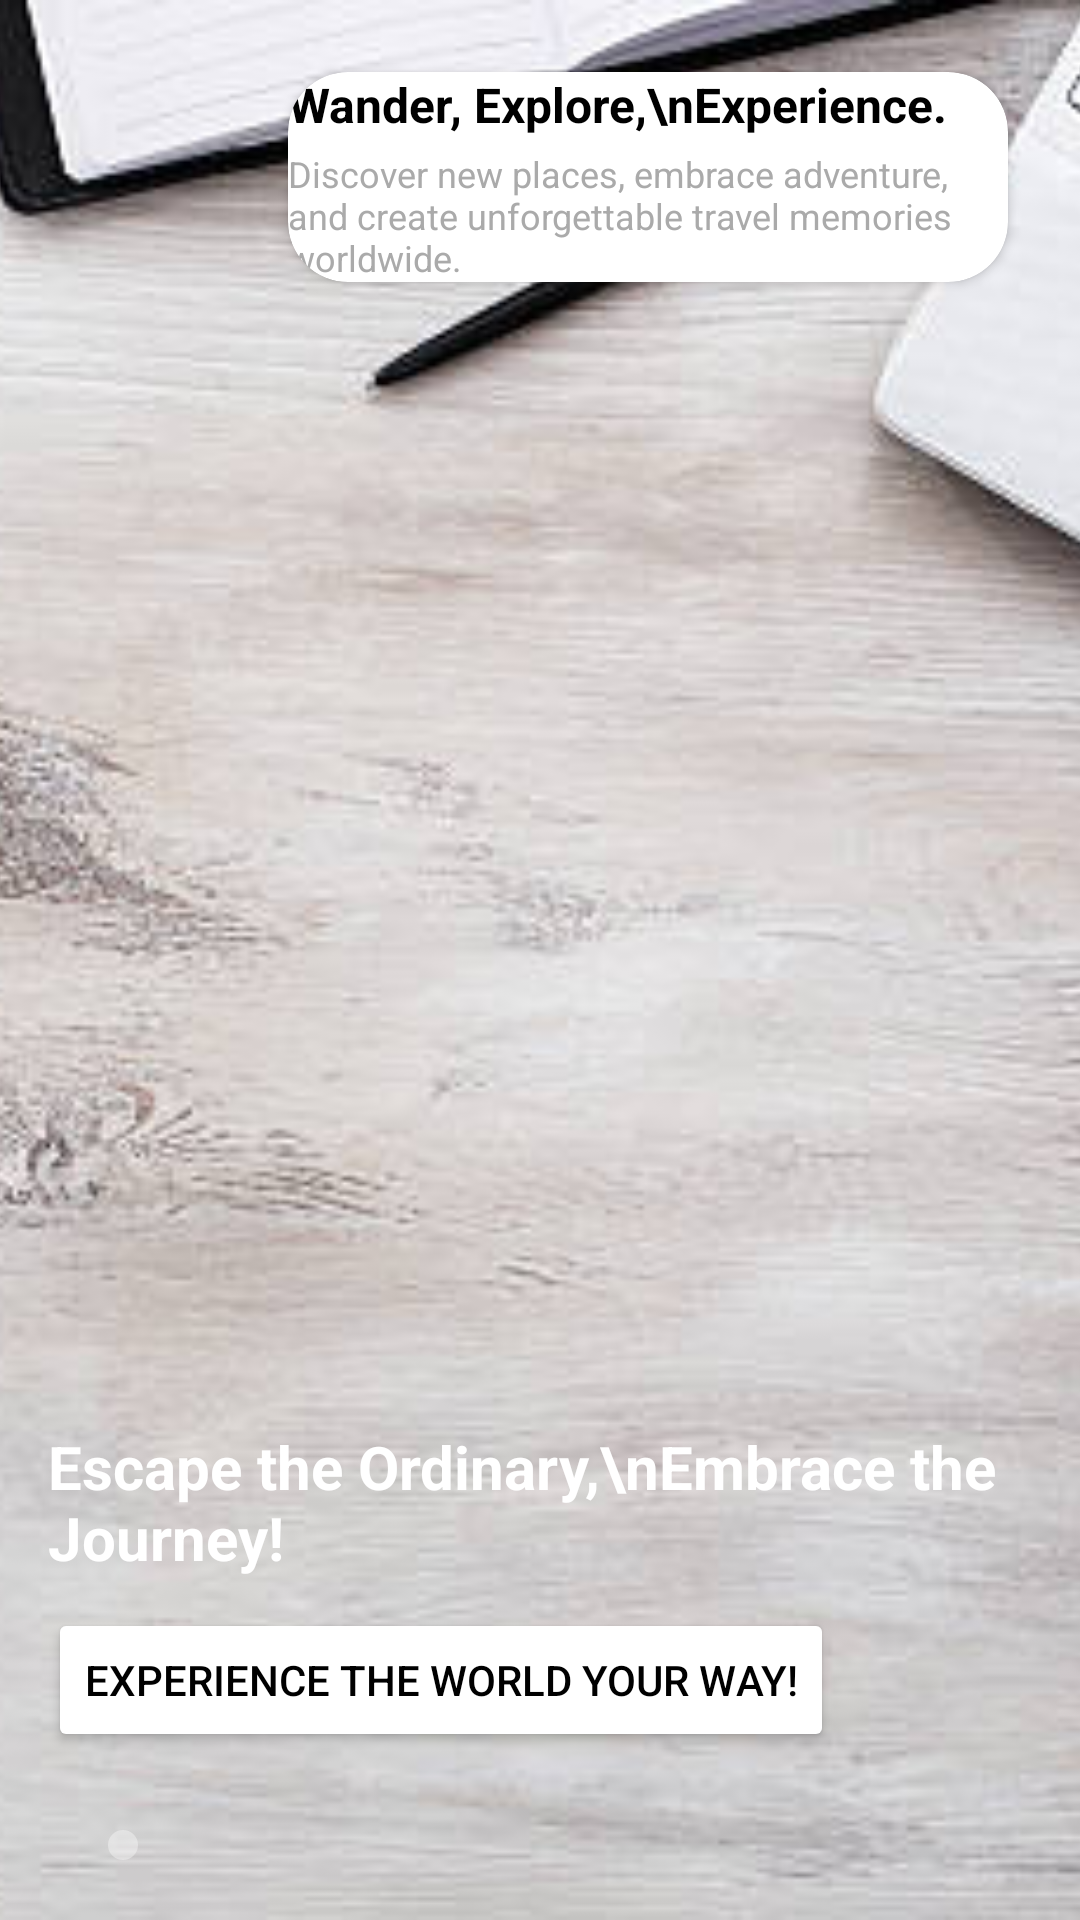

Android layout source for this screen:
<!-- AndroidManifest.xml: application theme Theme.DailyRoutine -->
<!-- res/layout/activity_travel_page.xml -->
<?xml version="1.0" encoding="utf-8"?>
<androidx.constraintlayout.widget.ConstraintLayout
    xmlns:android="http://schemas.android.com/apk/res/android"
    xmlns:app="http://schemas.android.com/apk/res-auto"
    android:id="@+id/mainLayout"
    android:layout_width="match_parent"
    android:layout_height="match_parent">

    
    <ImageView
        android:id="@+id/bgImage"
        android:layout_width="0dp"
        android:layout_height="0dp"
        android:scaleType="centerCrop"
        android:src="@drawable/image11"
        app:layout_constraintTop_toTopOf="parent"
        app:layout_constraintBottom_toBottomOf="parent"
        app:layout_constraintStart_toStartOf="parent"
        app:layout_constraintEnd_toEndOf="parent" />

    
    <androidx.cardview.widget.CardView
        android:id="@+id/topCard"
        android:layout_width="240dp"
        android:layout_height="wrap_content"
        app:cardCornerRadius="20dp"
        android:elevation="8dp"
        android:padding="16dp"
        app:layout_constraintTop_toTopOf="parent"
        app:layout_constraintEnd_toEndOf="parent"
        android:layout_margin="24dp">

        <LinearLayout
            android:orientation="vertical"
            android:layout_width="match_parent"
            android:layout_height="wrap_content">

            <TextView
                android:text="Wander, Explore,\nExperience."
                android:textStyle="bold"
                android:textSize="16sp"
                android:textColor="@android:color/black"
                android:layout_width="wrap_content"
                android:layout_height="wrap_content"/>

            <TextView
                android:text="Discover new places, embrace adventure, and create unforgettable travel memories worldwide."
                android:textSize="12sp"
                android:textColor="@android:color/darker_gray"
                android:layout_width="wrap_content"
                android:layout_height="wrap_content"
                android:layout_marginTop="4dp"/>

        </LinearLayout>
    </androidx.cardview.widget.CardView>

    
    <LinearLayout
        android:orientation="vertical"
        android:padding="16dp"
        android:layout_width="match_parent"
        android:layout_height="wrap_content"
        android:layout_marginBottom="40dp"
        app:layout_constraintBottom_toBottomOf="parent"
        app:layout_constraintStart_toStartOf="parent"
        app:layout_constraintEnd_toEndOf="parent">

        <TextView
            android:id="@+id/heading"
            android:text="Escape the Ordinary,\nEmbrace the Journey!"
            android:textColor="@android:color/white"
            android:textStyle="bold"
            android:textSize="20sp"
            android:layout_width="wrap_content"
            android:layout_height="wrap_content"/>

        <Button
            android:id="@+id/ctaButton"
            android:text="Experience the world your way!"
            android:layout_marginTop="10dp"
            android:backgroundTint="#ffffff"
            android:textColor="#000000"
            android:layout_width="wrap_content"
            android:layout_height="wrap_content"/>
    </LinearLayout>

    
    <LinearLayout
        android:layout_width="wrap_content"
        android:layout_height="wrap_content"
        android:layout_marginBottom="20dp"
        android:layout_marginStart="20dp"
        android:orientation="horizontal"
        app:layout_constraintBottom_toBottomOf="parent"
        app:layout_constraintStart_toStartOf="parent">

        <View
            android:layout_width="10dp"
            android:layout_height="10dp"
            android:layout_marginEnd="6dp"
            android:background="@drawable/indicator_selected"/>

        <View
            android:layout_width="10dp"
            android:layout_height="10dp"
            android:background="@drawable/indicator_unselected"/>
    </LinearLayout>

</androidx.constraintlayout.widget.ConstraintLayout>
<!-- resources referenced by this layout -->
<resources>
  <!-- drawable image11: jpg bitmap (drawable, 45924 bytes) -->
  <!-- drawable indicator_unselected (drawable) -->
  <?xml version="1.0" encoding="utf-8"?>
  <shape xmlns:android="http://schemas.android.com/apk/res/android"
      android:shape="oval">
      <solid android:color="#60FFFFFF" />
      <size android:width="8dp" android:height="8dp" />
  </shape>
  <style name="Theme.DailyRoutine" parent="Theme.MaterialComponents.DayNight.NoActionBar">
          
          <item name="colorPrimary">@color/purple_500</item>
          <item name="colorPrimaryVariant">@color/purple_700</item>
          <item name="colorOnPrimary">@color/white</item>
  
          
          <item name="colorSecondary">@color/teal_200</item>
          <item name="colorSecondaryVariant">@color/teal_700</item>
          <item name="colorOnSecondary">@color/black</item>
  
          
          <item name="colorControlNormal">@color/nav_icon_light</item>
          <item name="textInputStyle">@style/Widget.MaterialComponents.TextInputLayout.OutlinedBox</item>
  
          
          <item name="android:statusBarColor">@color/pink_light</item>
      </style>
  <color name="purple_500">#FF6200EE</color>
  <color name="purple_700">#FF3700B3</color>
  <color name="white">#FFFFFF</color>
  <color name="teal_200">#FF03DAC5</color>
  <color name="teal_700">#FF018786</color>
  <color name="black">#000000</color>
  <color name="nav_icon_light">#000000</color>
  <color name="pink_light">#FCE4EC</color>
</resources>
